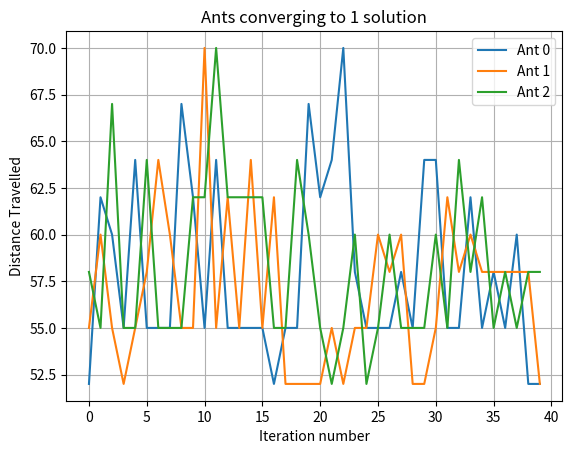

Here is the Python script that generated this plot:
import numpy as np
import random
import matplotlib.pyplot as plt
np.set_printoptions(legacy='1.25')

# distance from node i to node j is dist[i][j]
d_0 = np.array([[0, 10, 12, 11, 14], 
                 [10, 0, 13, 15, 8], 
                 [12, 13, 0, 9, 14], 
                 [11, 15, 9, 0, 16], 
                 [14, 8, 14, 16, 0]]) # inital distance matrix

# initial pheremone matrix
tau = np.ones((5,5))

alpha = 1
beta = 2
rho = 0.5

class Ant():
    def __init__(self):
        self.M = [0, 1, 2, 3, 4] # valid nodes the ant may travel to
        self.path = []
        self.p = [0, 0, 0, 0, 0]
        self.d = d_0
        self.tot_dist = 0

        self.r = random.choice(self.M) # starting node randomly selected
        self.M.remove(self.r)
        self.path.append(self.r)

        self.eta = np.ones((5,5))
        self.update_eta(self.M)

    def update_eta(self, M):
        # takes the reciprocal of each element in M, skipping zeros
        for i in range(self.d.shape[0]):
            for j in range(self.d.shape[1]):
                if self.d[i,j] != 0:
                    self.eta[i][j] = 1 / self.d[i][j]
                else:
                    self.eta[i][j] = 0

        for i in range(self.d.shape[0]):
            if i not in self.M:
                self.eta[:,i] = 0

    def choose_next_node(self,tau):
        self.p = [0, 0, 0, 0, 0]
        denom = sum((tau[self.r,s]**alpha)*(self.eta[self.r,s]**beta) for s in self.M)
        for s in self.M: # for each node s the ant may travel to
            self.p[s] = (tau[self.r,s]**alpha) * (self.eta[self.r,s]**beta) / denom

        # print(f"Probabilites: \n{self.p}")
        # choose next node based off calculated probabilities
        next_node = np.random.choice(len(self.p), p = self.p) 
        # update the path
        self.path.append(next_node)
        # update the distance travelled
        self.tot_dist += self.d[self.r,next_node]
        # remove the chosen node from M and the probabilites
        self.M.remove(next_node)
        self.p[next_node] = 0
        # update the eta matrix (sets the col to zero like in lecture)
        self.update_eta(self.M)
        # print(f"Traveling to node {next_node} and covering a distance of {self.d[self.r,next_node]}")
        self.r = next_node # current node = next node

    def travel(self,tau):
        # print(f"Starting at node: {self.r}")
        while self.M:
            self.choose_next_node(tau)
        self.tot_dist += self.d[self.path[-1],self.path[0]]
        # print(f"Completing loop now by travelling: {self.d[self.path[-1],self.path[0]]} back to {self.path[0]}")
        self.path.append(self.path[0])
        
        # print("Completed journey!")
        # print(self.path)
        # print(self.tot_dist)

    def update_pheromone(self,tau):
        new_pheromone = np.zeros((5,5))
        # print(f"laying {1/self.tot_dist}")
        for i in range(len(self.path)-1):
            frm = self.path[i]
            to = self.path[i+1]
            new_pheromone[frm,to] += 1/self.tot_dist

        tau += new_pheromone

num_iterations = 40
distances = np.zeros((num_iterations,3))
for i in range(num_iterations):
    # randomly seed ants
    ant_0 = Ant()
    ant_1 = Ant()
    ant_2 = Ant()

    ant_0.travel(tau)
    ant_1.travel(tau)
    ant_2.travel(tau)

    # pheromone decay
    tau *= (1-rho)

    # pheromone update
    ant_0.update_pheromone(tau)
    ant_1.update_pheromone(tau)
    ant_2.update_pheromone(tau)

    # log data
    distances[i,0] = ant_0.tot_dist
    distances[i,1] = ant_1.tot_dist
    distances[i,2] = ant_2.tot_dist

    if i == num_iterations-1:
        print(f"Best path found: {ant_0.path} with a distance of {ant_0.tot_dist}")

plt.figure()
plt.plot(distances[:,0],label='Ant 0')
plt.plot(distances[:,1],label='Ant 1')
plt.plot(distances[:,2],label='Ant 2')
plt.title("Ants converging to 1 solution")
plt.grid()
plt.legend()
plt.xlabel("Iteration number")
plt.ylabel("Distance Travelled")
plt.show()



    




